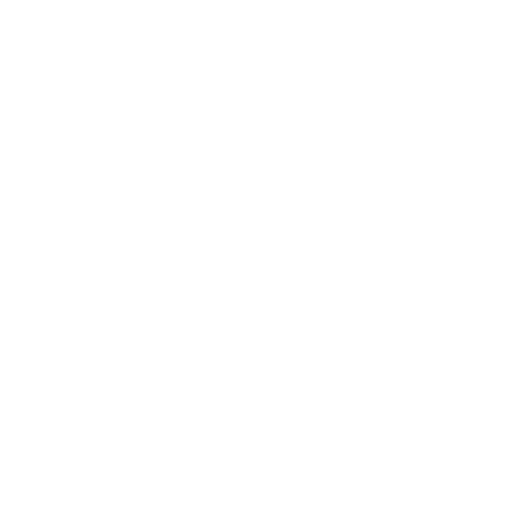
t = 0.00 s
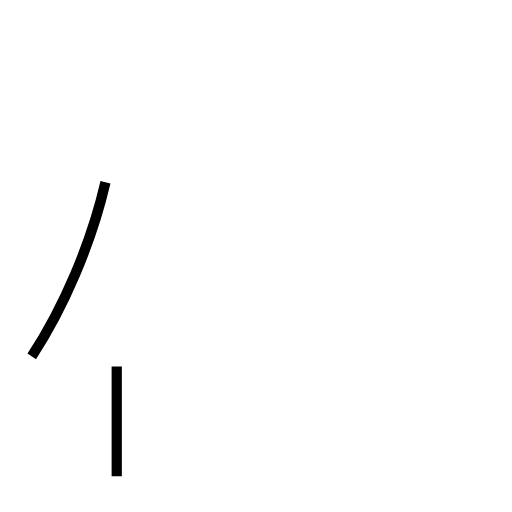
t = 0.88 s
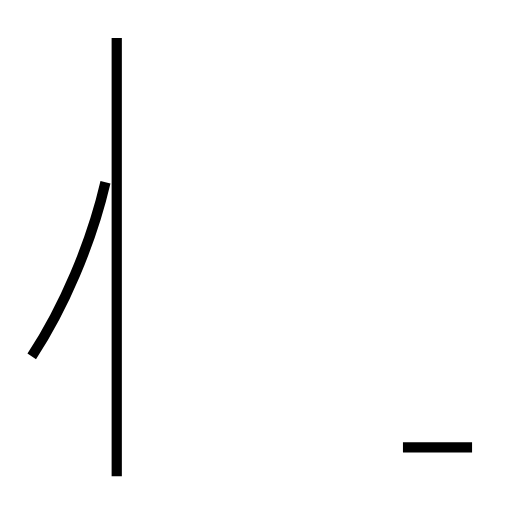
t = 2.04 s
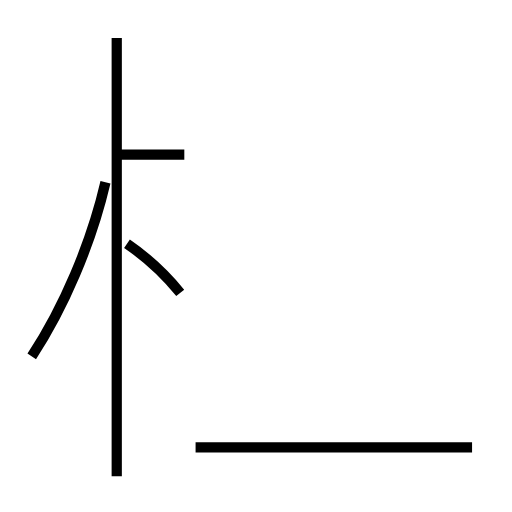
t = 3.07 s
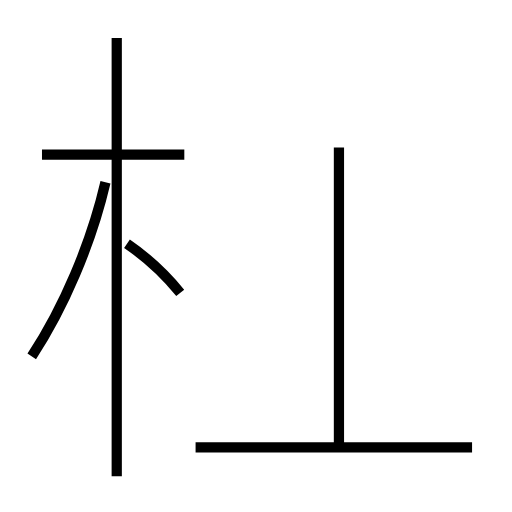
t = 4.15 s
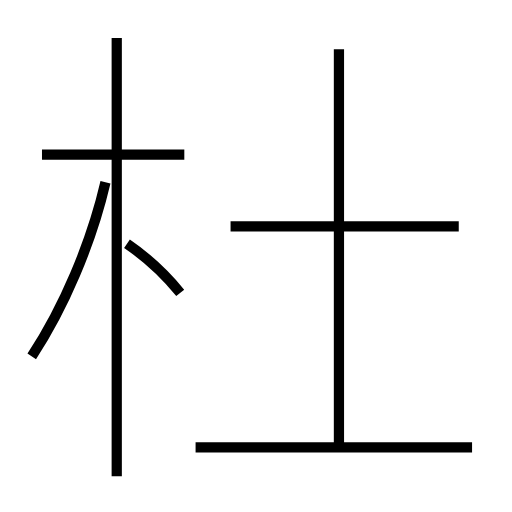
t = 5.10 s

The animated SVG that drew these frames (rendered in a browser with its animation timeline set to each time). Animation: 7 SMIL elements (animate=7); one cycle of 5.10 s.

<?xml version='1.0' encoding='utf-8'?>
<svg viewBox="0.0 -6.0 50.0 50.0" version="1.1" xmlns="http://www.w3.org/2000/svg"><rect x="-1000" y="-1000" width="2000" height="2000" stroke="white" fill="white" /><g style="fill:none;stroke:#000000;stroke-width:1"><path d="M 3.1 -9.2 C 6.2 -13.9 8.9 -20.2 10.3 -26.2 " transform="translate(0.0 38.0)" stroke-dasharray="18.55083111215358" stroke-dashoffset="18.55083111215358"><animate attributeName="stroke-dashoffset" from="18.55083111215358" to="0" dur="0.5565249333646074s" begin="0s" fill="freeze" /></path><path d="M 11.4 2.5 L 11.4 -40.3 " transform="translate(0.0 38.0)" stroke-dasharray="42.8" stroke-dashoffset="42.8"><animate attributeName="stroke-dashoffset" from="42.8" to="0" dur="1.2839999999999998s" begin="0.5565249333646074s" fill="freeze" /></path><path d="M 46.1 -0.3 L 19.1 -0.3 " transform="translate(0.0 38.0)" stroke-dasharray="27.0" stroke-dashoffset="27.0"><animate attributeName="stroke-dashoffset" from="27.0" to="0" dur="0.8099999999999999s" begin="1.8405249333646072s" fill="freeze" /></path><path d="M 17.6 -15.4 C 16.3 -17.0 14.3 -18.9 12.4 -20.2 " transform="translate(0.0 38.0)" stroke-dasharray="7.098301524864085" stroke-dashoffset="7.098301524864085"><animate attributeName="stroke-dashoffset" from="7.098301524864085" to="0" dur="0.21294904574592255s" begin="2.6505249333646073s" fill="freeze" /></path><path d="M 18.0 -28.9 L 4.1 -28.9 " transform="translate(0.0 38.0)" stroke-dasharray="13.9" stroke-dashoffset="13.9"><animate attributeName="stroke-dashoffset" from="13.9" to="0" dur="0.417s" begin="2.86347397911053s" fill="freeze" /></path><path d="M 33.1 -0.7 L 33.1 -39.2 " transform="translate(0.0 38.0)" stroke-dasharray="38.5" stroke-dashoffset="38.5"><animate attributeName="stroke-dashoffset" from="38.5" to="0" dur="1.155s" begin="3.2804739791105297s" fill="freeze" /></path><path d="M 44.8 -21.9 L 22.5 -21.9" transform="translate(0.0 38.0)" stroke-dasharray="22.299999999999997" stroke-dashoffset="22.299999999999997"><animate attributeName="stroke-dashoffset" from="22.299999999999997" to="0" dur="0.6689999999999999s" begin="4.4354739791105295s" fill="freeze" /></path></g></svg>
